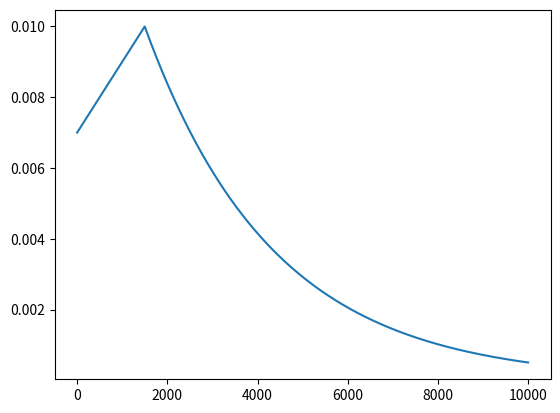

The matplotlib source for this figure:
import math


class exponential_decay(object):

    def __init__(self, learning_rate, decay_steps, decay_rate, global_step=1, staircase=False, name=None):
        self.learning_rate_ = learning_rate
        self.global_step = global_step

        if staircase:
            self.decay_steps = decay_steps
            self.decay_rate = decay_rate
        else:
            self.decay_steps = 1
            self.decay_rate = decay_rate ** (1 / decay_steps)

        self.learning_rate = self.learning_rate_ * self.decay_rate** (self.global_step // self.decay_steps)

    def get(self):
        if self.global_step % self.decay_steps == 0:
            self.learning_rate *= self.decay_rate
        self.global_step += 1
        return self.learning_rate

    def set_global_step(self, global_step):
        self.global_step = global_step
        self.learning_rate = self.learning_rate_ * self.decay_rate ** (self.global_step // self.decay_steps)

class piecewise_constant(object):

    def __init__(self, boundaries, values, global_step=1):
        assert len(values) == len(boundaries) + 1
        self.global_step = global_step
        self.values = values
        self.boundaries = boundaries
        self.learning_rate = values[0]
        for i, b in enumerate(boundaries):
            if self.global_step >= b:
                self.learning_rate = values[i + 1]

    def get(self):
        if self.global_step in self.boundaries:
            self.learning_rate = self.values[self.boundaries.index(self.global_step) + 1]
        self.global_step += 1
        return self.learning_rate

    def set_global_step(self, global_step):
        self.global_step = global_step
        self.learning_rate = self.values[0]
        for i, b in enumerate(self.boundaries):
            if self.global_step >= b:
                self.learning_rate = self.values[i + 1]

class polynomial_decay(object):
    def __init__(self, learning_rate, decay_steps,
                 end_learning_rate=0.0001, power=1.0,
                 global_step=1, cycle=False):
        self.learning_rate = learning_rate
        self.decay_steps = decay_steps
        self.end_learning_rate=end_learning_rate
        self.power = power
        self.global_step = global_step
        self.cycle = cycle

    def get(self):
        if self.cycle:
            decay_steps = self.decay_steps * math.ceil(self.global_step / self.decay_steps)
            global_step = self.global_step
        else:
            decay_steps = self.decay_steps
            global_step = min(self.global_step, self.decay_steps)
        decayed_learning_rate = (self.learning_rate - self.end_learning_rate) * \
            (1 - global_step / decay_steps) ** (self.power) + self.end_learning_rate
        self.global_step += 1
        return decayed_learning_rate

    def set_global_step(self, global_step):
        self.global_step = global_step

class mix(object):

    def __init__(self, config, global_step=1):
        """
        :param config: A dictionary.
        for example:
        config = ={0: polynomial_decay(1e-8, 5000, 0.01),
                   5001: exponential_decay(0.01, 300, 0.9)}
        means learning rate increase linearly in first 5000 steps and decay exponentially later.
        """
        self.boundaries, self.values = zip(*config.items())
        self.global_step = global_step

        self.curr = self.values[0]
        self.curr.set_global_step(global_step)
        for i, b in enumerate(self.boundaries):
            if self.global_step >= b:
                global_step -= b
                self.curr = self.values[i]
                self.curr.set_global_step(global_step)
        self.keys = config.keys()

    def get(self):
        self.global_step += 1
        if self.global_step in self.keys:
            self.curr = self.values[self.boundaries.index(self.global_step)]
        return self.curr.get()

if __name__ == '__main__':
    import matplotlib.pyplot as plt

    config = {0: polynomial_decay(1e-8, 5000, 0.01),
              5001: exponential_decay(0.01, 300, 0.9)}
    l = mix(config, global_step=3500)
    # l = polynomial_decay(1e-2, 5000, 1e-6, power=0.5, cycle=True)
    lrs = []
    for i in range(10000):
        lrs.append(l.get())
    x = list(range(10000))
    plt.plot(x, lrs)
    plt.show()

